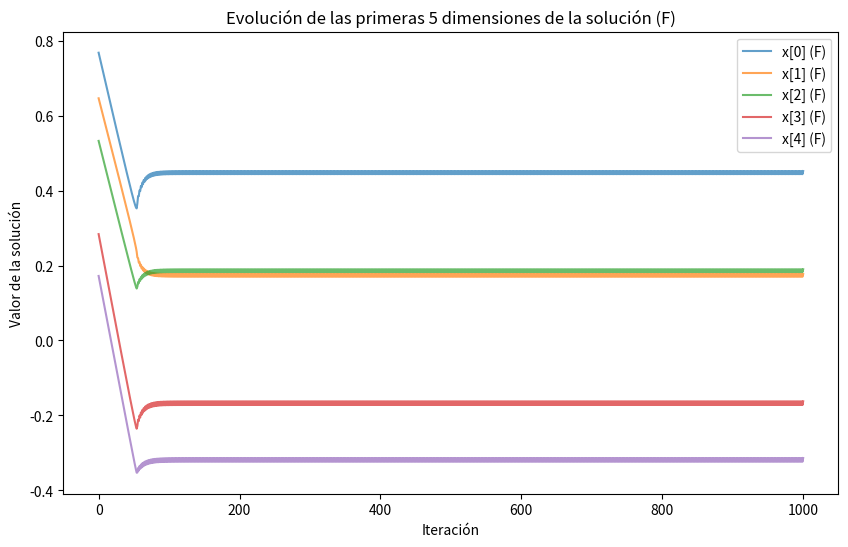
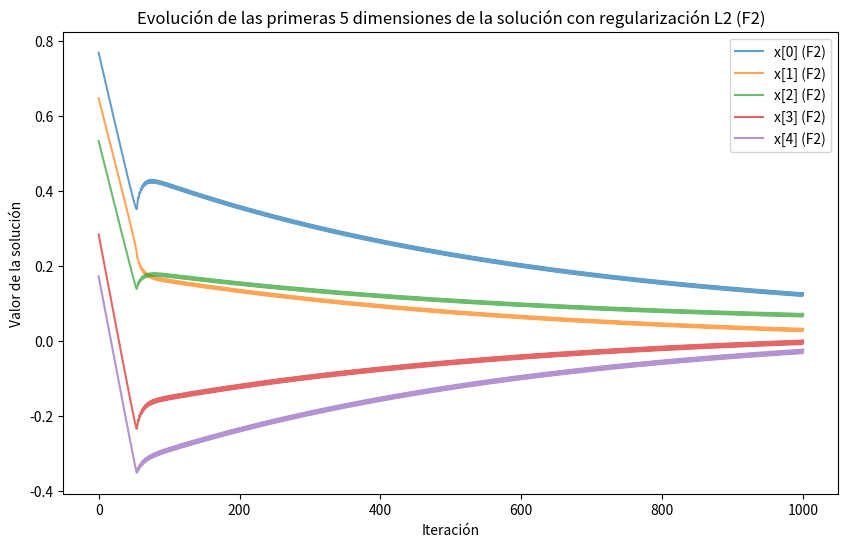
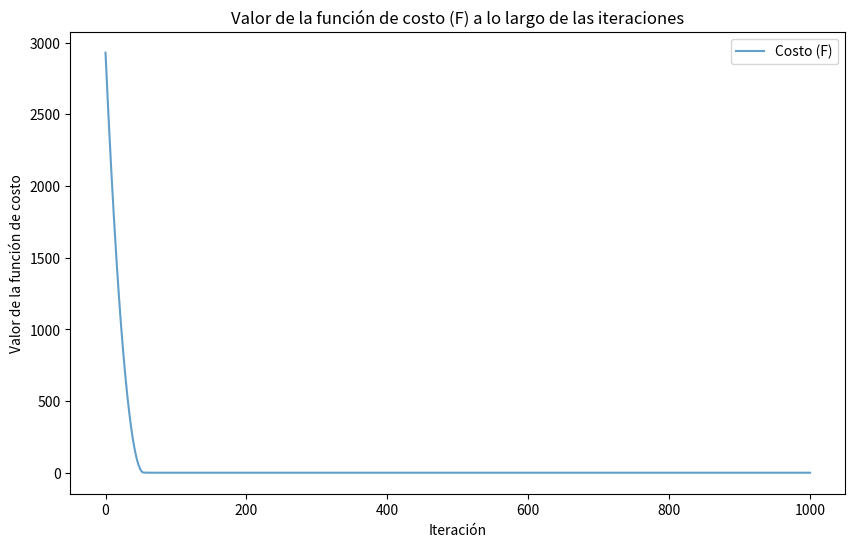
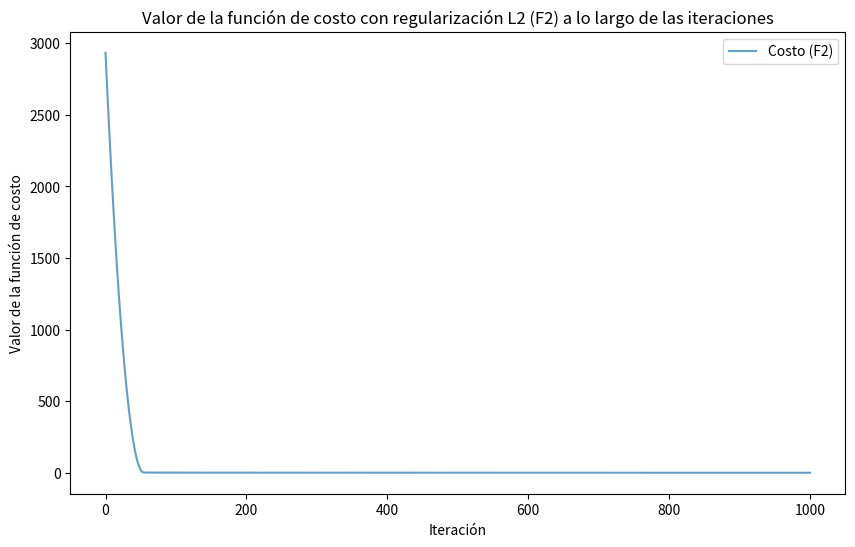
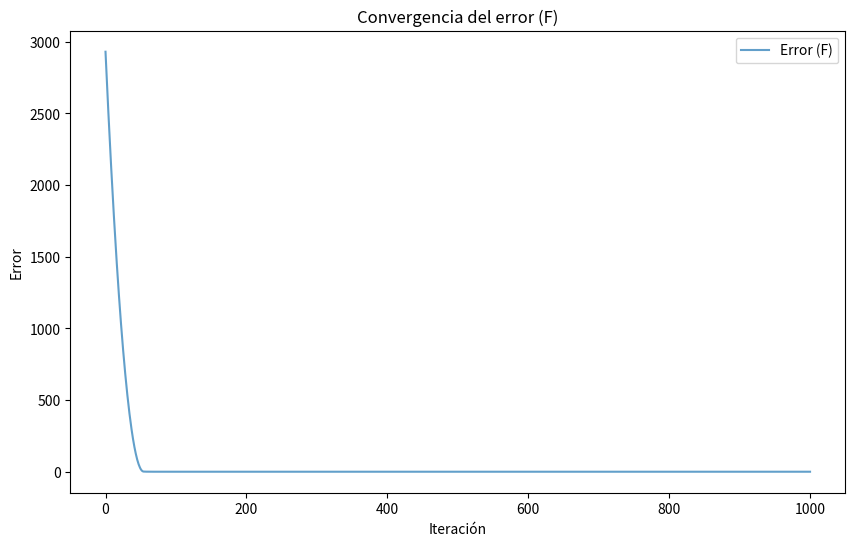
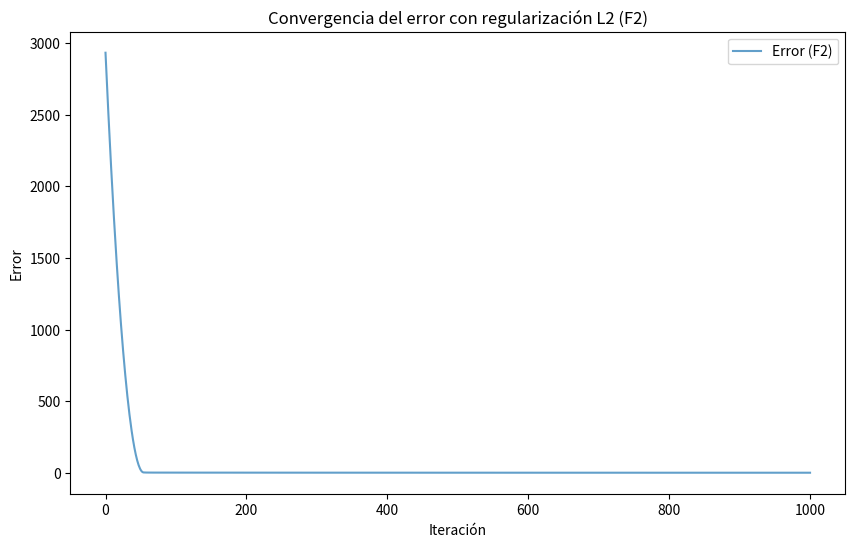

The matplotlib source for these figures, in order:
import numpy as np
from numpy.linalg import svd
import matplotlib.pyplot as plt

n = 5
d = 100

A = np.random.rand(n, d)
b = np.random.rand(n)

# Función de costo F(x)
def cost_function_F(x):
    return np.linalg.norm(np.dot(A, x) - b)**2

# Función de costo F2(x) con regularización L2
def cost_function_F2(x, delta_squared):
    return cost_function_F(x) + delta_squared * np.linalg.norm(x)**2

def gradient_descent(cost_function, initial_guess, learning_rate, iterations, delta_squared=None):
    x = initial_guess.copy()
    for i in range(iterations):
        gradient = 2 * np.dot(A.T, (np.dot(A, x) - b))
        if delta_squared is not None:
            gradient += 2 * delta_squared * x
        gradient /= np.linalg.norm(gradient)
        x -= learning_rate * gradient
    return x

# Obtención de la solución mediante SVD
U, S, Vt = svd(A, full_matrices=False)
V = Vt.T
pseudoinv = np.dot(V, np.dot(np.diag(1/S), U.T))
solution_svd = np.dot(pseudoinv, b)

# Parámetros
learning_rate = 1 / S[0]  # Usando el inverso del mayor valor singular para el tamaño de paso
iterations = 1000
delta_squared = 1e-2 * np.max(S)  # Valor delta^2 para F2

# Condición inicial aleatoria
initial_guess = np.random.rand(d)

solution_F = gradient_descent(cost_function_F, initial_guess, learning_rate, iterations)
solution_F2 = gradient_descent(cost_function_F2, initial_guess, learning_rate, iterations, delta_squared)


print("Solución mediante SVD:", solution_svd)
print("Solución mediante gradiente descendiente (F):", solution_F)
print("Solución mediante gradiente descendiente (F2):", solution_F2)


def gradient_descent_tracking(cost_function, initial_guess, learning_rate, iterations, delta_squared=None):
    x = initial_guess.copy()
    solutions = [x.copy()]  # Almacenar la solución inicial
    for i in range(iterations):
        gradient = 2 * np.dot(A.T, (np.dot(A, x) - b))
        if delta_squared is not None:
            gradient += 2 * delta_squared * x
        gradient /= np.linalg.norm(gradient)  # Normalizar el gradiente
        x -= learning_rate * gradient
        solutions.append(x.copy())  # Almacenar la solución actual
    return solutions

# Obtener soluciones a lo largo de las iteraciones
solutions_F = gradient_descent_tracking(cost_function_F, initial_guess, learning_rate, iterations)
solutions_F2 = gradient_descent_tracking(cost_function_F2, initial_guess, learning_rate, iterations, delta_squared)


# Crear la variable num_iterations para el rango de iteraciones
num_iterations = range(iterations + 1)  # Iteraciones + solución inicial

# Graficar la evolución de las primeras 5 dimensiones de la solución para F
num_dimensions_to_plot = 5
plt.figure(figsize=(10, 6))
plt.title("Evolución de las primeras 5 dimensiones de la solución (F)")
plt.xlabel("Iteración")
plt.ylabel("Valor de la solución")

for i in range(num_dimensions_to_plot):
    sol_values = [sol[i] for sol in solutions_F]
    plt.plot(num_iterations, sol_values, label=f"x[{i}] (F)", alpha=0.7)
plt.legend()
plt.show()

# Graficar la evolución de las primeras 5 dimensiones de la solución para F2
plt.figure(figsize=(10, 6))
plt.title("Evolución de las primeras 5 dimensiones de la solución con regularización L2 (F2)")
plt.xlabel("Iteración")
plt.ylabel("Valor de la solución")

for i in range(num_dimensions_to_plot):
    sol_values = [sol[i] for sol in solutions_F2]
    plt.plot(num_iterations, sol_values, label=f"x[{i}] (F2)", alpha=0.7)
plt.legend()
plt.show()


# Obtener los valores de la función de costo a lo largo de las iteraciones para F y F2
cost_values_F = [cost_function_F(sol) for sol in solutions_F]
cost_values_F2 = [cost_function_F2(sol, delta_squared) for sol in solutions_F2]

# Graficar la función de costo a lo largo de las iteraciones para F
plt.figure(figsize=(10, 6))
plt.title("Valor de la función de costo (F) a lo largo de las iteraciones")
plt.xlabel("Iteración")
plt.ylabel("Valor de la función de costo")
plt.plot(num_iterations, cost_values_F, label="Costo (F)", alpha=0.7)
plt.legend()
plt.show()

# Graficar la función de costo a lo largo de las iteraciones para F2
plt.figure(figsize=(10, 6))
plt.title("Valor de la función de costo con regularización L2 (F2) a lo largo de las iteraciones")
plt.xlabel("Iteración")
plt.ylabel("Valor de la función de costo")
plt.plot(num_iterations, cost_values_F2, label="Costo (F2)", alpha=0.7)
plt.legend()
plt.show()


# Calcular el error respecto al mínimo encontrado por el método
error_F = np.array(cost_values_F) - cost_function_F(solution_F)
error_F2 = np.array(cost_values_F2) - cost_function_F2(solution_F2, delta_squared)

# Graficar la convergencia del error para F y F2
plt.figure(figsize=(10, 6))
plt.title("Convergencia del error (F)")
plt.xlabel("Iteración")
plt.ylabel("Error")
plt.plot(num_iterations, error_F, label="Error (F)", alpha=0.7)
plt.legend()
plt.show()

plt.figure(figsize=(10, 6))
plt.title("Convergencia del error con regularización L2 (F2)")
plt.xlabel("Iteración")
plt.ylabel("Error")
plt.plot(num_iterations, error_F2, label="Error (F2)", alpha=0.7)
plt.legend()
plt.show()